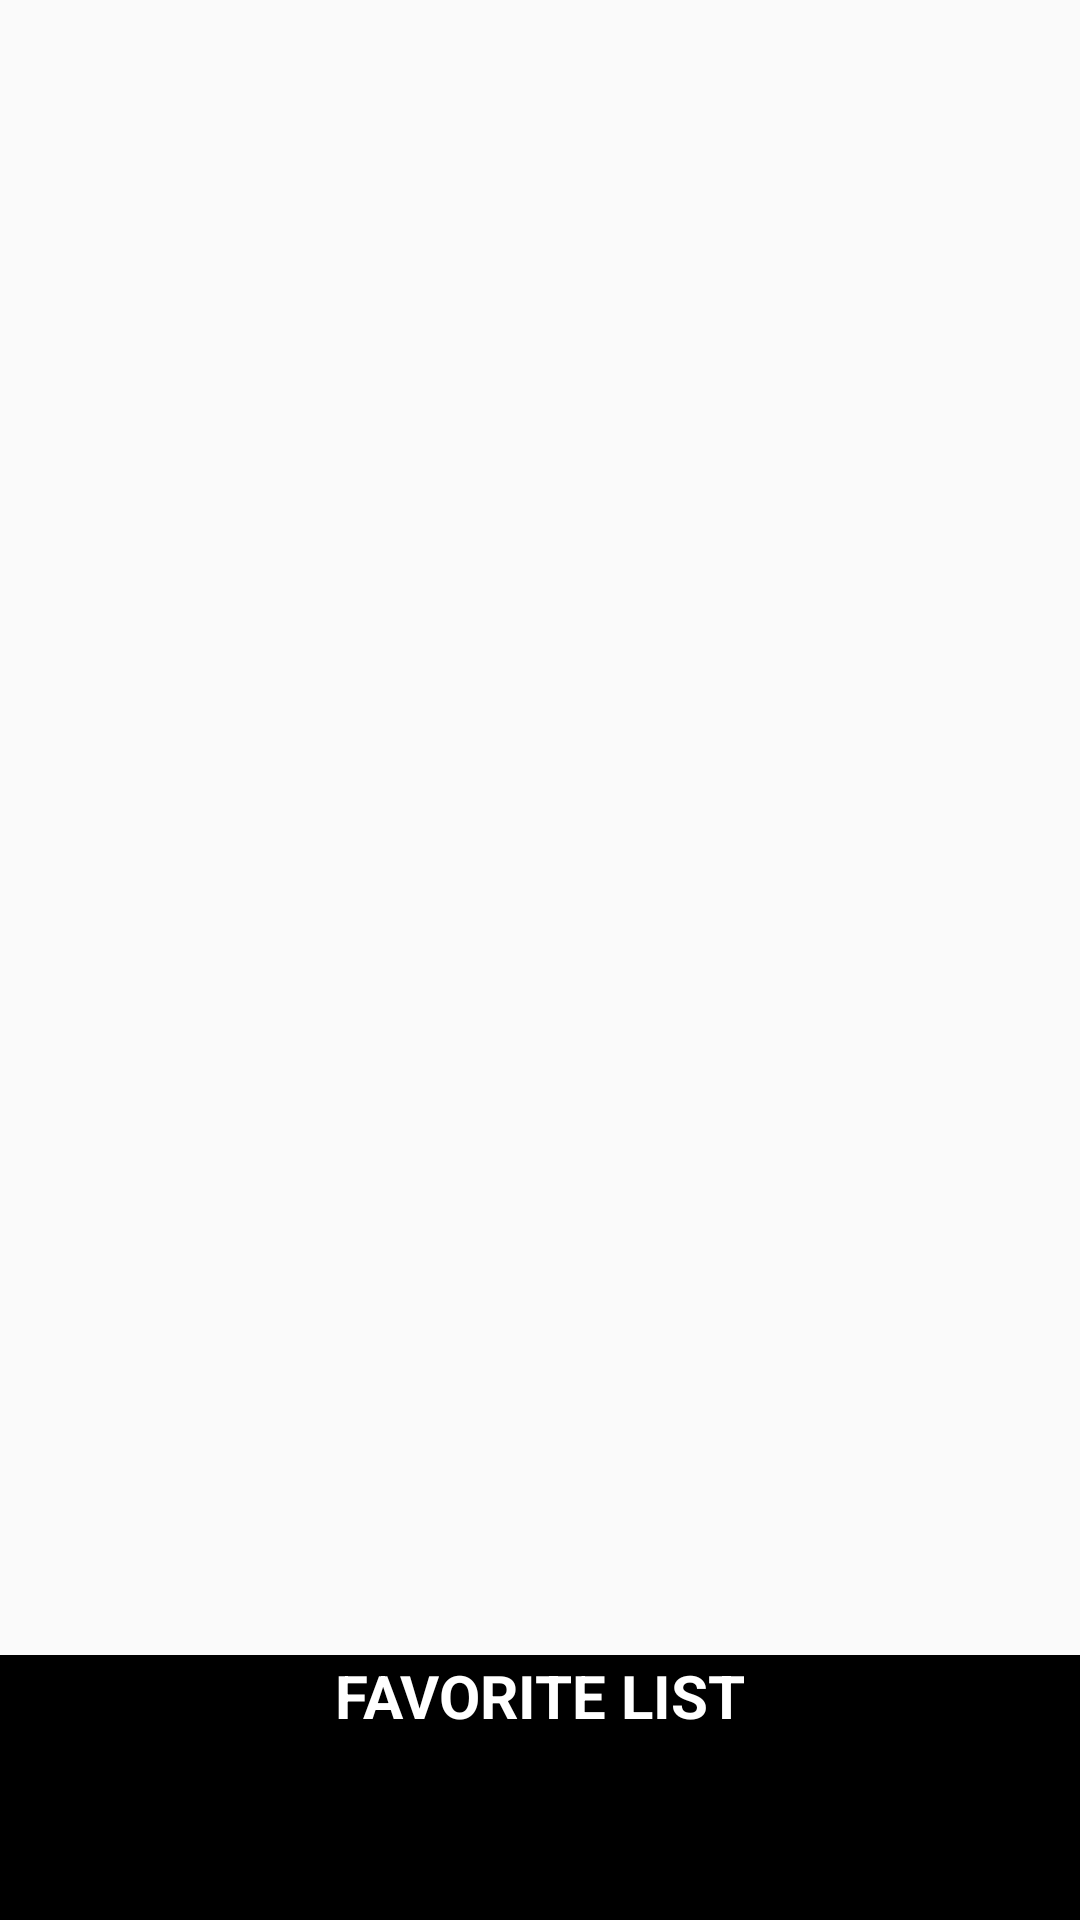

Android layout source for this screen:
<!-- AndroidManifest.xml: application theme MyMaterialTheme -->
<!-- res/layout/stack_view_widget.xml -->
<?xml version="1.0" encoding="utf-8"?>
<FrameLayout xmlns:android="http://schemas.android.com/apk/res/android"
    android:layout_width="match_parent"
    android:layout_height="match_parent">

    <LinearLayout
        android:layout_width="match_parent"
        android:layout_height="match_parent"
        android:orientation="vertical"
        android:weightSum="10">

        <StackView xmlns:android="http://schemas.android.com/apk/res/android"
            android:id="@+id/stack_view"
            android:layout_width="match_parent"
            android:layout_height="wrap_content"
            android:layout_weight="9"
            android:loopViews="true" />

        <TextView xmlns:android="http://schemas.android.com/apk/res/android"
            android:id="@+id/banner_text"
            android:layout_width="match_parent"
            android:layout_height="wrap_content"
            android:layout_gravity="center"
            android:layout_weight="1"
            android:background="@color/colorPrimaryDark"
            android:text="@string/appwidget_text"
            android:textAlignment="center"
            android:textColor="#ffffff"
            android:textSize="20sp"
            android:textStyle="bold" />
    </LinearLayout>

    <TextView xmlns:android="http://schemas.android.com/apk/res/android"
        android:id="@+id/empty_view"
        android:layout_width="match_parent"
        android:layout_height="match_parent"
        android:layout_gravity="center"
        android:background="@color/colorAccent"
        android:text="@string/empty"
        android:textAlignment="center"
        android:textColor="#ffffff"
        android:textSize="20sp"
        android:textStyle="bold"
        android:visibility="gone" />

</FrameLayout>
<!-- resources referenced by this layout -->
<resources>
  <color name="colorAccent">#18FFFF</color>
  <color name="colorPrimaryDark">#000000</color>
  <string name="appwidget_text">FAVORITE LIST</string>
  <string name="empty">EMPTY DATA</string>
  <style name="MyMaterialTheme" parent="MyMaterialTheme.Base">
  
      </style>
  <style name="MyMaterialTheme.Base" parent="Theme.AppCompat.Light.DarkActionBar">
          
          <item name="windowNoTitle">true</item>
          <item name="windowActionBar">false</item>
          <item name="colorPrimary">@color/colorPrimary</item>
          <item name="colorPrimaryDark">@color/colorPrimaryDark</item>
          <item name="colorAccent">@color/colorAccent</item>
          <item name="android:textColor">@android:color/white</item>
          <item name="android:itemBackground">#424242</item>
          <item name="android:textColorSecondary">@android:color/darker_gray</item>
      </style>
  <color name="colorPrimary">#454545</color>
</resources>
